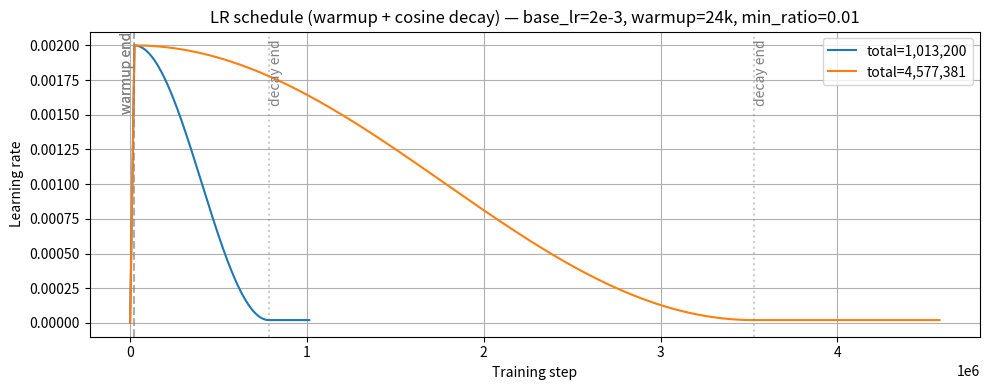

The script that saved this image:
#!/usr/bin/env python3
import math
import os
import numpy as np
import matplotlib
matplotlib.use("Agg")
import matplotlib.pyplot as plt


def lr_mul(step: int, warm: int, total: int, min_ratio: float) -> float:
    warm = max(warm, 1)
    total = max(total, warm + 1)
    if step < warm:
        return float(step + 1) / float(warm)
    progress = (step - warm) / max(total - warm, 1)
    progress = min(max(progress * 1.3, 0.0), 1.0)
    return min_ratio + 0.5 * (1.0 - min_ratio) * (1.0 + math.cos(math.pi * progress))


def compute_lr_curve(total_steps: int, warmup_steps: int, base_lr: float, min_ratio: float):
    steps = np.arange(total_steps)
    # Vectorized computation
    warm = max(warmup_steps, 1)
    total = max(total_steps, warm + 1)
    lrs = np.empty_like(steps, dtype=float)
    # warmup
    warm_idxs = steps < warm
    lrs[warm_idxs] = (steps[warm_idxs] + 1).astype(float) / float(warm)
    # decay
    decay_idxs = ~warm_idxs
    progress = (steps[decay_idxs] - warm) / max(total - warm, 1)
    progress = np.clip(progress * 1.3, 0.0, 1.0)
    lrs[decay_idxs] = min_ratio + 0.5 * (1.0 - min_ratio) * (1.0 + np.cos(np.pi * progress))
    return steps, lrs * base_lr


if __name__ == "__main__":
    # ASSUMPTIONS: using pretrain defaults from configs/lm_75m_2x4090.json
    base_lr = 2e-3
    warmup_steps = 24000
    min_ratio = 0.01
    totals = [1013200, 4577381]

    plt.figure(figsize=(10, 4))
    for t in totals:
        steps, lrs = compute_lr_curve(t, warmup_steps, base_lr, min_ratio)
        plt.plot(steps, lrs, label=f"total={t:,}")
        # mark end of warmup and end of decay
        warm_point = warmup_steps - 1
        end_decay_step = int(math.ceil(warmup_steps + (max(t, warmup_steps + 1) - warmup_steps) / 1.3))
        plt.axvline(warm_point, color="gray", linestyle="--", alpha=0.4)
        plt.axvline(end_decay_step, color="gray", linestyle=":", alpha=0.4)
        plt.text(warm_point, base_lr * 0.9, "warmup end", rotation=90, va="center", ha="right", color="gray")
        plt.text(end_decay_step, base_lr * 0.9, "decay end", rotation=90, va="center", ha="left", color="gray")

    plt.xlabel("Training step")
    plt.ylabel("Learning rate")
    plt.title("LR schedule (warmup + cosine decay) — base_lr=2e-3, warmup=24k, min_ratio=0.01")
    plt.legend()
    plt.grid(True)
    plt.tight_layout()

    outdir = "experiments/plots"
    os.makedirs(outdir, exist_ok=True)
    outpath = os.path.join(outdir, "lr_schedule_compare.png")
    plt.savefig(outpath, dpi=150)
    print("Saved:", outpath)
